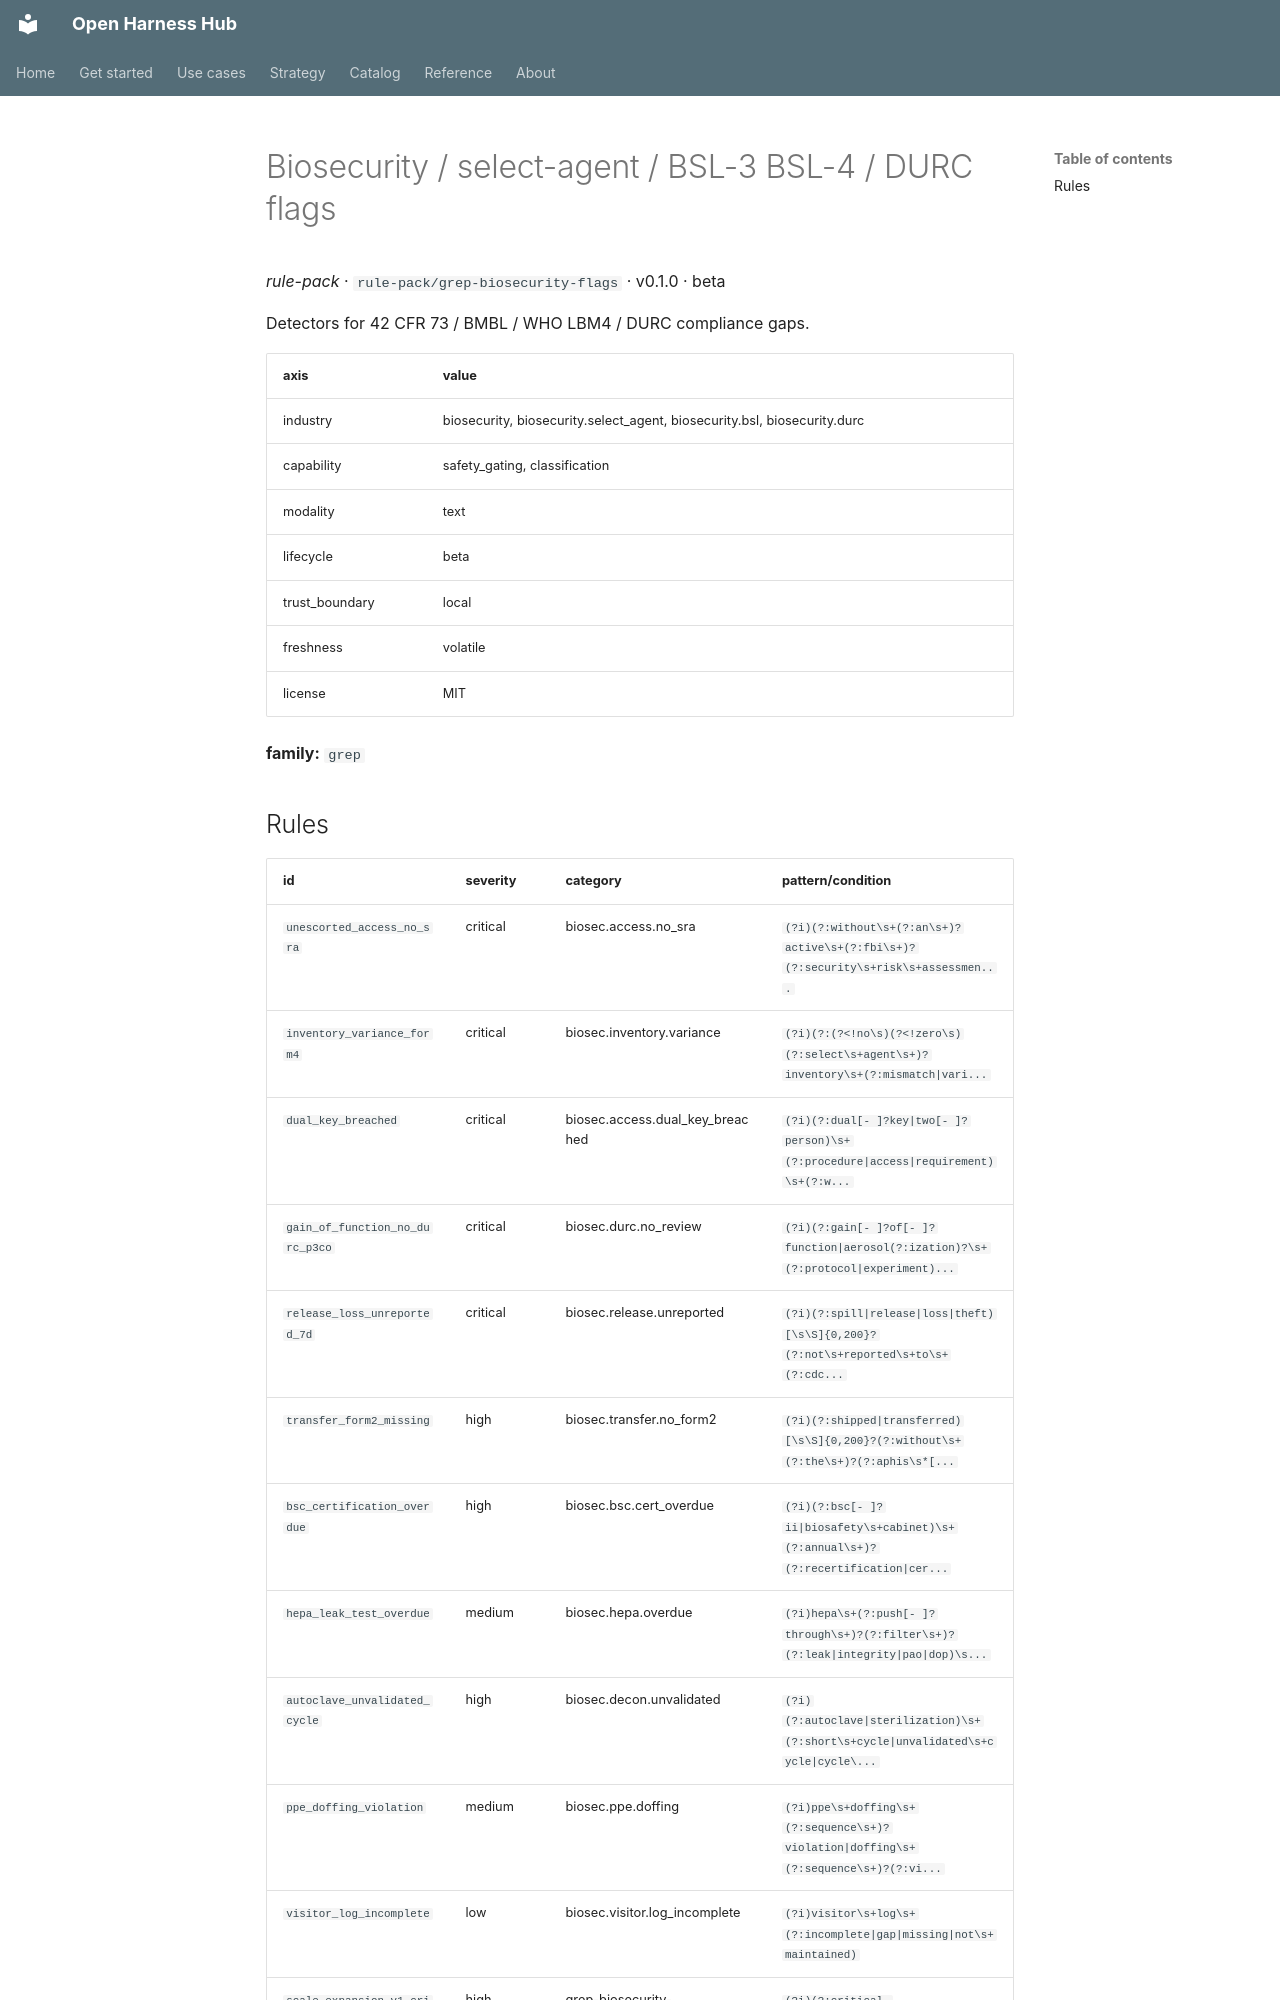

repository: Amarel-Taylor-Scott/open-harness-hub · page: catalog/rule-pack_grep-biosecurity-flags/index.html · generator: mkdocs

# Biosecurity / select-agent / BSL-3 BSL-4 / DURC flags

*rule-pack* · `rule-pack/grep-biosecurity-flags` · v0.1.0 · beta

Detectors for 42 CFR 73 / BMBL / WHO LBM4 / DURC compliance gaps.

| axis | value |
|---|---|
| industry | biosecurity, biosecurity.select_agent, biosecurity.bsl, biosecurity.durc |
| capability | safety_gating, classification |
| modality | text |
| lifecycle | beta |
| trust_boundary | local |
| freshness | volatile |
| license | MIT |



**family:** `grep`
